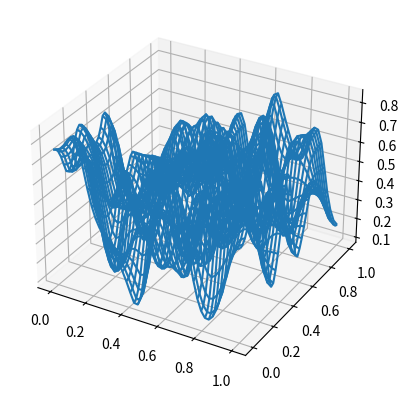

Here is the Python script that generated this plot:
import numpy as np
import matplotlib.pyplot as plt

class B_spline3D:
    def __init__(self, dim_u, dim_v):
        self.dim_u = dim_u
        self.dim_v = dim_v

    def set_control_points(self, control_points, close=True):
        self.control_size_u = control_points.shape[0]
        self.control_size_v = control_points.shape[1]
        dim_u = self.dim_u
        dim_v = self.dim_v
        self.knot_size_u = self.control_size_u+dim_u-1
        self.knot_size_v = self.control_size_v+dim_v-1
        #端を閉じているか
        close = True

        if close:
            self.control_vec_uv = control_points
            self.knot_vec_u = np.linspace(0.0, 1.0, self.knot_size_u)
            self.knot_vec_v = np.linspace(0.0, 1.0, self.knot_size_v)

            r_add = self.control_vec_uv[:, -1].reshape(-1, 1)
            l_add = self.control_vec_uv[:, 0].reshape(-1, 1)
            for _ in range(dim_u-1):
                self.control_vec_uv = np.hstack([
                    l_add,
                    self.control_vec_uv
                    ])
                self.control_vec_uv = np.hstack([
                    self.control_vec_uv,
                    r_add
                    ])
                
            u_add = self.control_vec_uv[0, :].reshape(1, -1)
            b_add = self.control_vec_uv[-1, :].reshape(1, -1)
            for _ in range(dim_u-1):
                self.control_vec_uv = np.vstack([
                    u_add,
                    self.control_vec_uv
                    ])
                self.control_vec_uv = np.vstack([
                    self.control_vec_uv,
                    b_add
                    ])

            self.knot_vec_u = np.append([self.knot_vec_u[0]]*dim_u, self.knot_vec_u)
            self.knot_vec_u = np.append(self.knot_vec_u, [self.knot_vec_u[-1]]*dim_u)
            self.knot_vec_v = np.append([self.knot_vec_v[0]]*dim_v, self.knot_vec_v)
            self.knot_vec_v = np.append(self.knot_vec_v, [self.knot_vec_v[-1]]*dim_v)
        else:
            self.control_vec = control_points
            self.knot_vec = np.linspace(0.0, 1.0, self.knot_size)

        self.control_size_u = self.control_vec_uv.shape[0]
        self.control_size_v = self.control_vec_uv.shape[1]
        self.knot_size_u = self.knot_vec_u.size
        self.knot_size_v = self.knot_vec_v.size
        """
        print(self.control_vec_uv)
        
        print (self.control_size_u)
        print (self.control_size_v)
        print (self.knot_size_u)
        print (self.knot_size_v)
        """
    def k_index_u(self, k):
        if k < self.knot_vec_u[0] or self.knot_vec_u[-1] < k:
            return None
        
        for idx, knot in enumerate(self.knot_vec_u):
            if k < knot:
                return idx-1
        if self.knot_vec_u[-1] == k:
            return self.knot_size_u-1
        
    def k_index_v(self, k):
        if k < self.knot_vec_v[0] or self.knot_vec_v[-1] < k:
            return None
        
        for idx, knot in enumerate(self.knot_vec_v):
            if k < knot:
                return idx-1
        if self.knot_vec_v[-1] == k:
            return self.knot_size_v-1

    def base_func_u(self, j, t, k):
        t_idx = self.k_index_u(t)
        if k == 0:
            if j <= t_idx and t_idx < j+1:
                return 1.0
            else:
                return 0.0
        else:
            t_j   = self.knot_vec_u[j]
            t_j1  = self.knot_vec_u[j+1]
            t_jk  = self.knot_vec_u[j+k]
            t_jk1 = self.knot_vec_u[j+k+1]

            if (t_jk  - t_j ) != 0.0:
                left  = (t     - t_j)/(t_jk  - t_j )*self.base_func_u(j,   t, k-1)
            else:
                left = 0.0
            if (t_jk1 - t_j1) != 0.0:
                right = (t_jk1 -   t)/(t_jk1 - t_j1)*self.base_func_u(j+1, t, k-1)
            else:
                right = 0.0

            return left + right

    def base_func_v(self, j, t, k):
        t_idx = self.k_index_v(t)
        if k == 0:
            if j <= t_idx and t_idx < j+1:
                return 1.0
            else:
                return 0.0
        else:
            t_j   = self.knot_vec_v[j]
            t_j1  = self.knot_vec_v[j+1]
            t_jk  = self.knot_vec_v[j+k]
            t_jk1 = self.knot_vec_v[j+k+1]

            if (t_jk  - t_j ) != 0.0:
                left  = (t     - t_j)/(t_jk  - t_j )*self.base_func_v(j,   t, k-1)
            else:
                left = 0.0
            if (t_jk1 - t_j1) != 0.0:
                right = (t_jk1 -   t)/(t_jk1 - t_j1)*self.base_func_v(j+1, t, k-1)
            else:
                right = 0.0

            return left + right

    def B_spline(self, t_u, t_v):
        curve = 0.0
        for u in range(self.control_size_u):
            for v in range(self.control_size_v):
                if t_u == 1.0 and u==self.control_size_u-1:
                    weight_u = 1.0
                else:
                    weight_u = self.base_func_u(u, t_u, self.dim_u)
                if t_v == 1.0 and v==self.control_size_v-1:
                    weight_v = 1.0
                else:
                    weight_v = self.base_func_v(v, t_v, self.dim_v)
                cp_uv = self.control_vec_uv[u][v]
                curve += weight_u * weight_v * cp_uv
                #print("u: " + str(u) + ", v: " + str(v) + ", t_u: " + str(t_u) + ", t_v: " + str(t_v)+ ", weight_u: " + str(weight_u) + ", weight_v: " + str(weight_v))
        #print()
        return curve
    
    def calc_face(self, t_x, t_y):
        z = np.zeros(t_x.shape)
        for i, (x_list, y_list) in enumerate(zip(t_x, t_y)):
            z[i] = [self.B_spline(x, y) for x, y in zip(x_list, y_list)]
        return z
    
if __name__ == "__main__":
    control_points_dim = 2
    control_points_num = 12
    control_points = np.random.rand(control_points_num, control_points_num)
    print(control_points)
    bs = B_spline3D(control_points_dim, control_points_dim)
    bs.set_control_points(control_points, close=True)

    curve_num = 50
    t = np.linspace(0.0, 1.0, curve_num)
    x, y = np.meshgrid(t, t)
    z = bs.calc_face(x, y)

    fig = plt.figure()
    ax = fig.add_subplot(111, projection="3d")
    ax.plot_wireframe(x, y, z)
    #ax.plot_surface(x, y, z)
    plt.show()